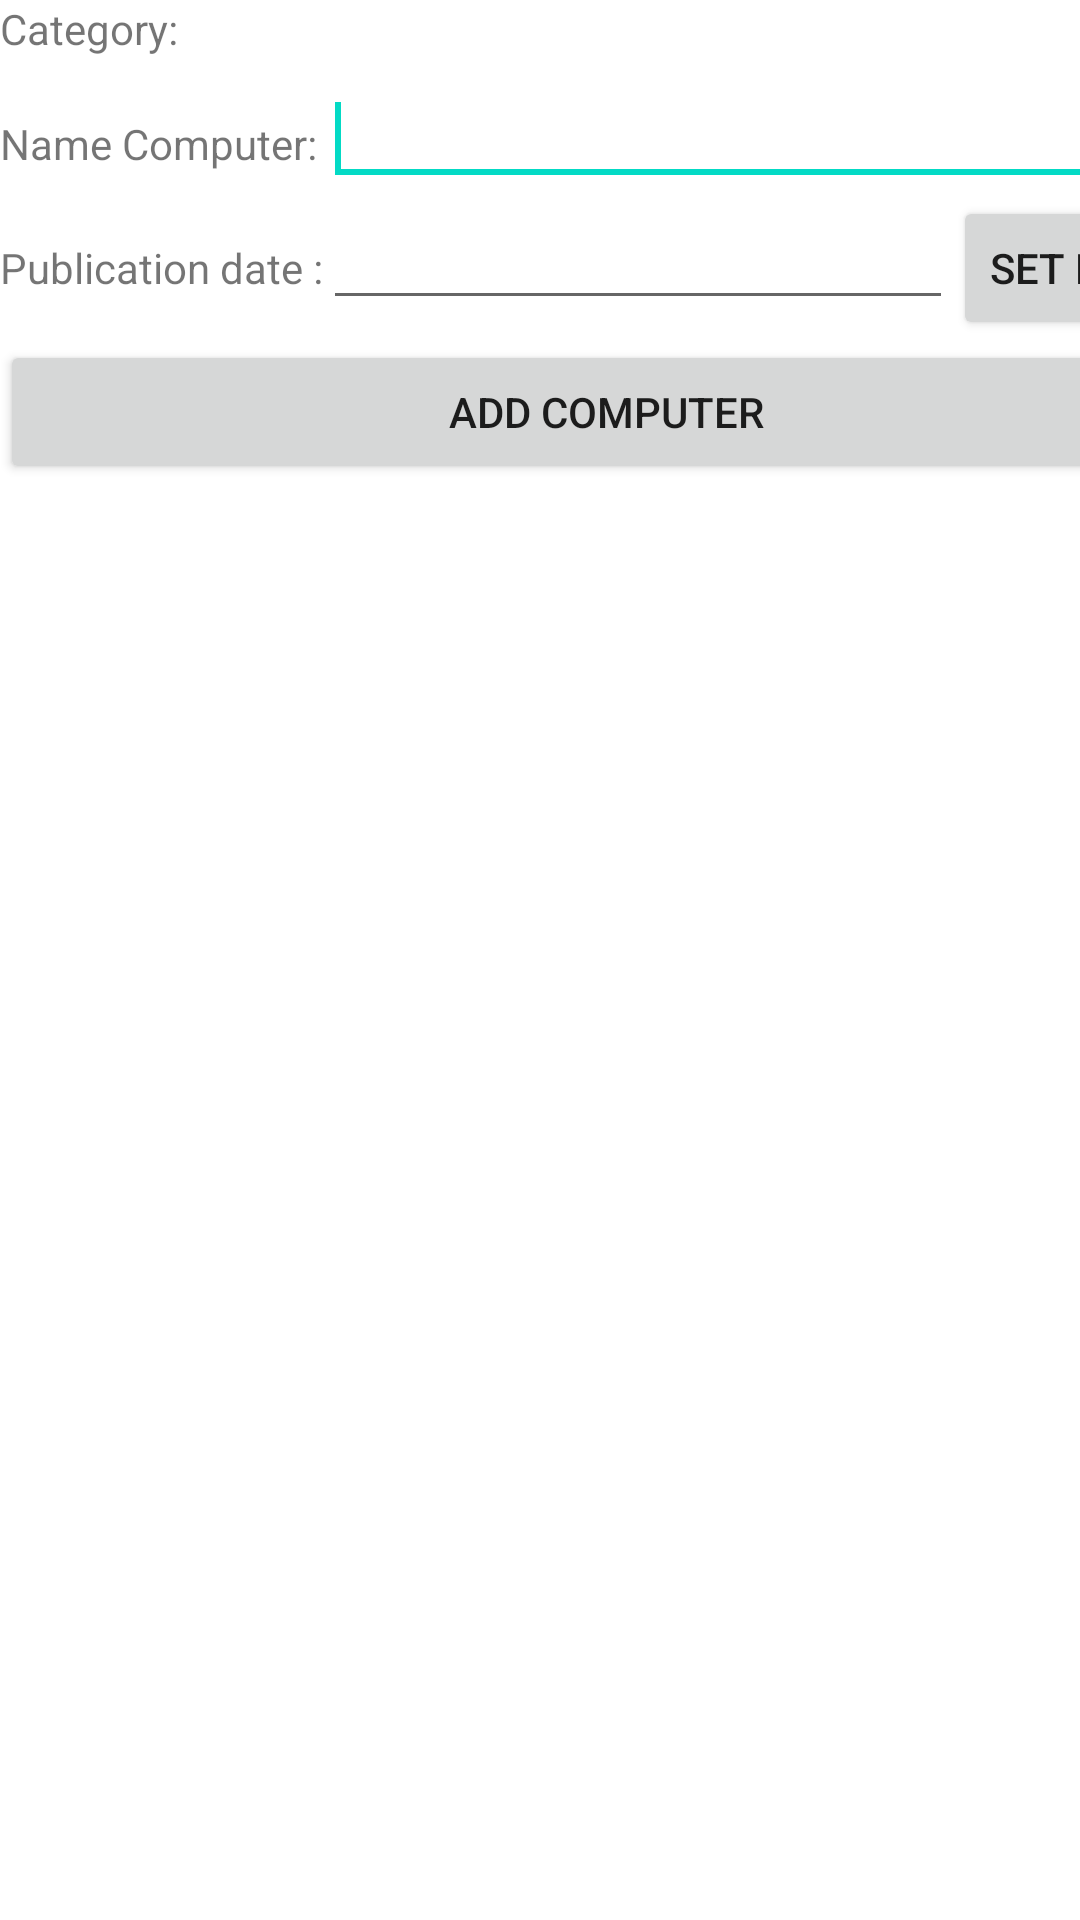

The Android layout XML behind this screen, and the referenced resources:
<!-- AndroidManifest.xml: application theme Theme.QuanLyMayTinh -->
<!-- res/layout/activity_insert_book.xml -->
<TableLayout xmlns:android="http://schemas.android.com/apk/res/android"
    xmlns:tools="http://schemas.android.com/tools"
    android:id="@+id/TableLayout1"
    android:layout_width="match_parent"
    android:layout_height="match_parent"
    android:stretchColumns="*"
    >

    <TableRow
        android:id="@+id/tableRow1"
        android:layout_width="wrap_content"
        android:layout_height="wrap_content" >

        <TextView
            android:id="@+id/textView1"
            android:layout_width="wrap_content"
            android:layout_height="wrap_content"
            android:text="Category:" />

        <Spinner
            android:id="@+id/spinner1"
            android:layout_width="wrap_content"
            android:layout_height="wrap_content"
            android:layout_span="2" />

    </TableRow>

    <TableRow
        android:id="@+id/tableRow2"
        android:layout_width="wrap_content"
        android:layout_height="wrap_content" >

        <TextView
            android:id="@+id/textView2"
            android:layout_width="wrap_content"
            android:layout_height="wrap_content"
            android:text="Name Computer:" />

        <EditText
            android:id="@+id/editTextTitle"
            android:layout_width="wrap_content"
            android:layout_height="wrap_content"
            android:layout_span="2"
            android:ems="10" >

            <requestFocus />
        </EditText>

    </TableRow>

    <TableRow
        android:id="@+id/tableRow3"
        android:layout_width="wrap_content"
        android:layout_height="wrap_content" >

        <TextView
            android:id="@+id/textView3"
            android:layout_width="wrap_content"
            android:layout_height="wrap_content"
            android:text="Publication date :" />

        <EditText
            android:id="@+id/editTextDate"
            android:layout_width="wrap_content"
            android:layout_height="wrap_content"
            android:ems="10"
            android:inputType="date" />

        <Button
            android:id="@+id/buttonDate"
            style="?android:attr/buttonStyleSmall"
            android:layout_width="wrap_content"
            android:layout_height="wrap_content"
            android:text="set date" />

    </TableRow>

    <TableRow
        android:id="@+id/tableRow4"
        android:layout_width="wrap_content"
        android:layout_height="wrap_content" >

        <Button
            android:id="@+id/buttonInsertBook"
            android:layout_width="wrap_content"
            android:layout_height="wrap_content"
            android:layout_span="3"
            android:text="Add computer" />

    </TableRow>

    <TableRow
        android:id="@+id/tableRow5"
        android:layout_width="wrap_content"
        android:layout_height="wrap_content" >
    </TableRow>

    <ListView
        android:id="@+id/listViewBook"
        android:layout_width="match_parent"
        android:layout_height="wrap_content" >
    </ListView>

</TableLayout>
<!-- resources referenced by this layout -->
<resources>
  <style name="Theme.QuanLyMayTinh" parent="Theme.MaterialComponents.DayNight.DarkActionBar">
          
          <item name="colorPrimary">@color/purple_500</item>
          <item name="colorPrimaryVariant">@color/purple_700</item>
          <item name="colorOnPrimary">@color/white</item>
          
          <item name="colorSecondary">@color/teal_200</item>
          <item name="colorSecondaryVariant">@color/teal_700</item>
          <item name="colorOnSecondary">@color/black</item>
          
          <item name="android:statusBarColor">?attr/colorPrimaryVariant</item>
          
      </style>
  <!-- not gathered from this repository: default colours our renderer supplied (Android Studio template values) -->
  <color name="purple_500">#FF6200EE</color>
  <color name="purple_700">#FF3700B3</color>
  <color name="teal_200">#FF03DAC5</color>
  <color name="teal_700">#FF018786</color>
  <color name="black">#FF000000</color>
  <color name="white">#FFFFFFFF</color>
</resources>
